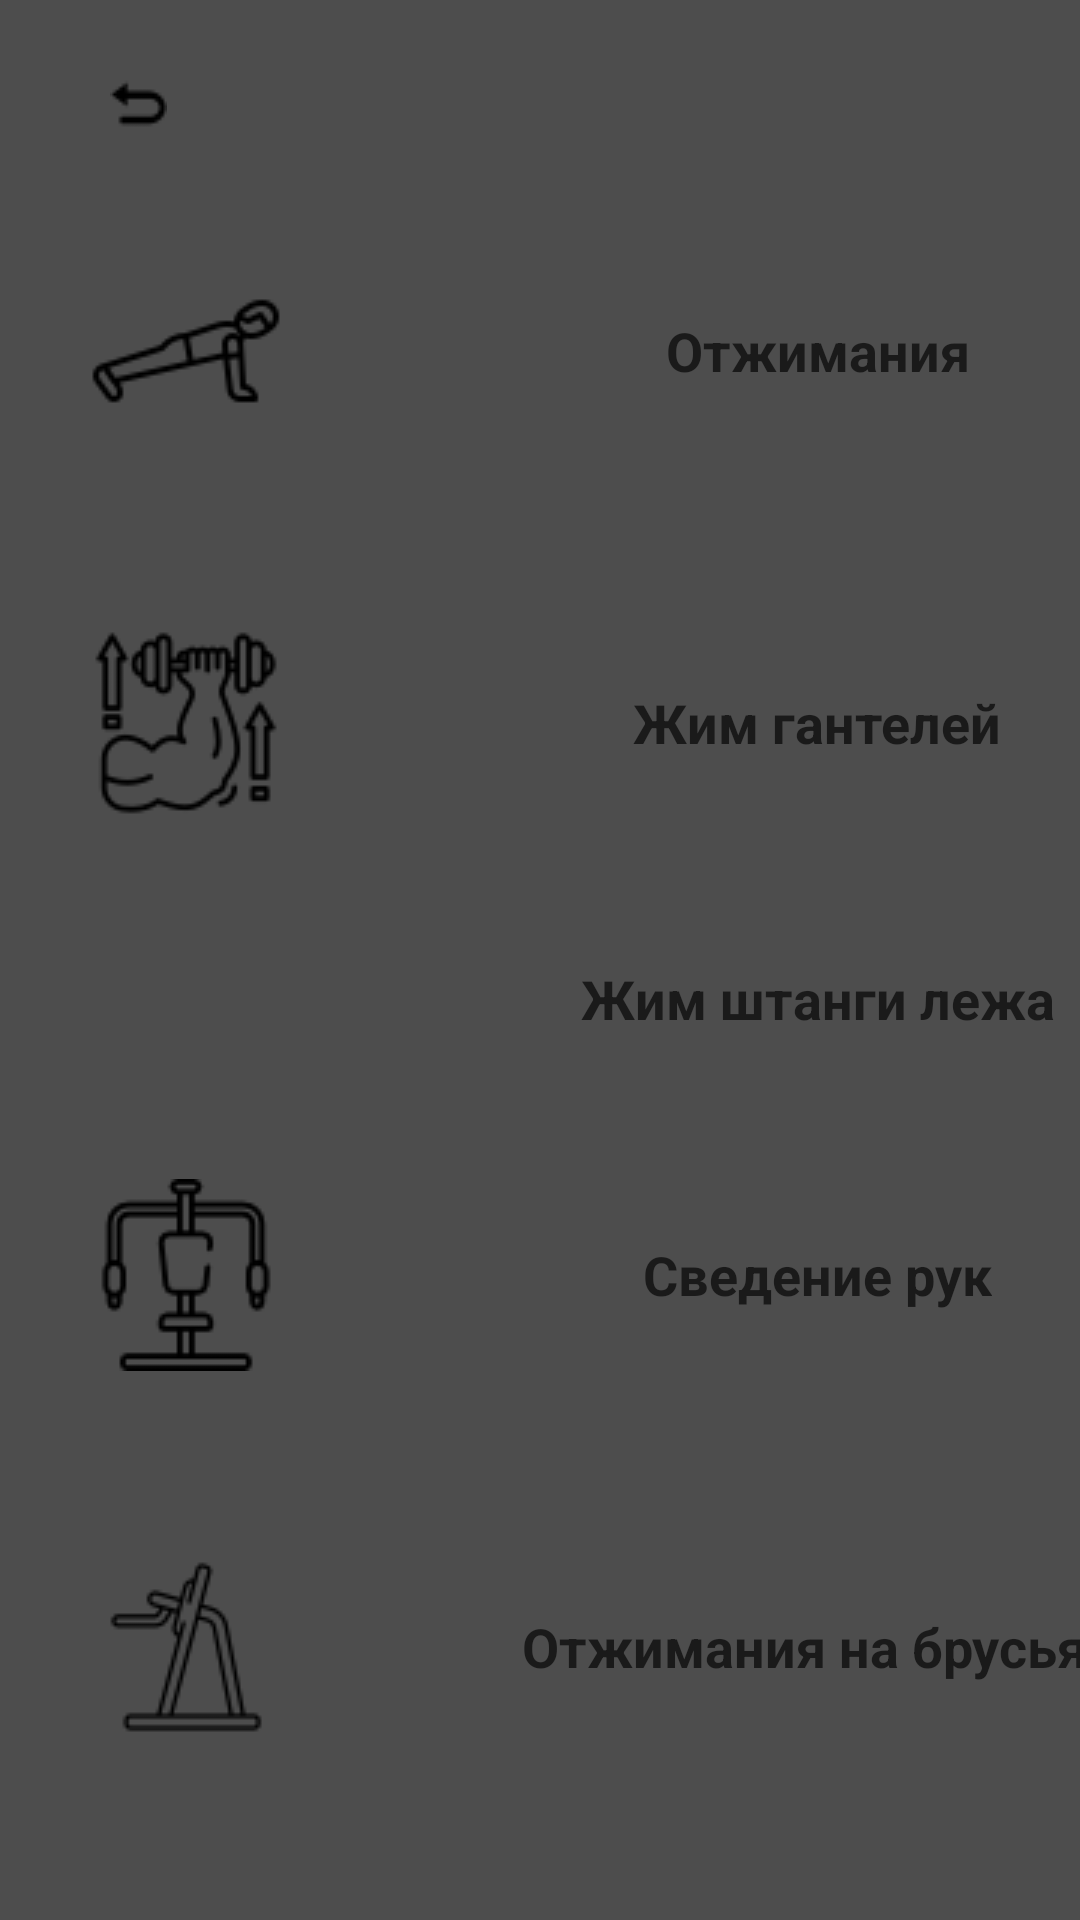

Reconstruct the res/layout file that produces this screen, plus the resources it refers to.
<!-- AndroidManifest.xml: application theme Theme.FitnessTrener -->
<!-- res/layout/chest.xml -->
<?xml version="1.0" encoding="utf-8"?>
<TableLayout
    xmlns:android="http://schemas.android.com/apk/res/android"
    xmlns:app="http://schemas.android.com/apk/res-auto"
    xmlns:tools="http://schemas.android.com/tools"
    android:id="@+id/ConstraintLayout"
    android:layout_width="match_parent"
    android:layout_height="match_parent"
    android:background="#4d4d4d"

    android:orientation="horizontal"
    tools:context=".exercise.Chest">

    <TableRow
        android:layout_width="match_parent"
        android:layout_height="match_parent" >

        <ImageButton
            android:id="@+id/imageButtonReturn1"
            android:layout_width="48dp"
            android:layout_height="39dp"
            android:layout_marginTop="16dp"
            android:layout_marginEnd="32dp"
            android:background="#4d4d4d"
            app:layout_constraintEnd_toEndOf="parent"
            app:layout_constraintTop_toTopOf="parent"
            app:srcCompat="@drawable/return1"
            tools:ignore="TouchTargetSizeCheck" />
    </TableRow>

    <TableRow
        android:layout_width="match_parent"
        android:layout_height="match_parent">

        <ImageView
            android:id="@+id/imageViewOtjim"
            android:layout_width="wrap_content"
            android:layout_height="wrap_content"
            android:padding="30sp"
            app:srcCompat="@drawable/push_upp" />

        <TextView
            android:id="@+id/textViewOtjim"
            android:layout_width="wrap_content"
            android:layout_height="wrap_content"
            android:layout_gravity="center"
            android:padding="10sp"
            android:textColor="#1a1a1a"
            android:paddingStart="50sp"
            android:text="Отжимания"
            android:textAlignment="textStart"
            android:textSize="18sp"
            android:textStyle="bold" />

    </TableRow>

    <TableRow
        android:layout_width="match_parent"
        android:layout_height="match_parent">

        <ImageView
            android:id="@+id/imageViewJimGantelei"
            android:layout_width="wrap_content"
            android:layout_height="wrap_content"
            android:padding="30sp"
            app:srcCompat="@drawable/up_ganteli" />

        <TextView
            android:id="@+id/textViewJimGantelei"
            android:layout_width="192dp"
            android:layout_height="wrap_content"
            android:layout_gravity="center"
            android:padding="10sp"
            android:textColor="#1a1a1a"
            android:paddingStart="50sp"
            android:text="Жим гантелей"
            android:textSize="18sp"
            android:textStyle="bold" />

    </TableRow>

    <TableRow
        android:layout_width="match_parent"
        android:layout_height="match_parent">

        <ImageView
            android:id="@+id/imageViewJimShtangiLeja"
            android:layout_width="wrap_content"
            android:layout_height="wrap_content"
            android:padding="30sp"
            app:srcCompat="@drawable/jim_leja" />

        <TextView
            android:id="@+id/textViewJimShtangiLeja"
            android:layout_width="wrap_content"
            android:layout_height="wrap_content"
            android:layout_gravity="center"
            android:padding="10sp"
            android:textColor="#1a1a1a"
            android:paddingStart="50sp"
            android:text="Жим штанги лежа"
            android:textSize="18sp"
            android:textStyle="bold" />

    </TableRow>

    <TableRow
        android:layout_width="match_parent"
        android:layout_height="match_parent">

        <ImageView
            android:id="@+id/imageViewSvedenieRyk"
            android:layout_width="wrap_content"
            android:layout_height="wrap_content"
            android:padding="30sp"
            app:srcCompat="@drawable/butterfly" />

        <TextView
            android:id="@+id/textViewSvedenieRyk"
            android:layout_width="wrap_content"
            android:layout_height="wrap_content"
            android:layout_gravity="center"
            android:padding="10sp"
            android:textColor="#1a1a1a"
            android:paddingStart="50sp"
            android:text="Сведение рук"
            android:textSize="18sp"
            android:textStyle="bold" />

    </TableRow>

    <TableRow
        android:layout_width="match_parent"
        android:layout_height="match_parent">

        <ImageView
            android:id="@+id/imageViewOtjimNaBrysiah"
            android:layout_width="wrap_content"
            android:layout_height="wrap_content"
            android:padding="30sp"
            app:srcCompat="@drawable/otjim_na_brysiah" />

        <TextView
            android:id="@+id/textViewOtjimNaBrysiah"
            android:layout_width="wrap_content"
            android:layout_height="wrap_content"
            android:layout_gravity="center"
            android:textColor="#1a1a1a"
            android:padding="10sp"
            android:paddingStart="50sp"
            android:text="Отжимания на брусьях"
            android:textSize="18sp"
            android:textStyle="bold" />

    </TableRow>

</TableLayout>
<!-- resources referenced by this layout -->
<resources>
  <!-- drawable butterfly: png bitmap (drawable, 1726 bytes) -->
  <!-- drawable otjim_na_brysiah: png bitmap (drawable, 1670 bytes) -->
  <!-- drawable push_upp: png bitmap (drawable, 1341 bytes) -->
  <!-- drawable return1: png bitmap (drawable, 319 bytes) -->
  <!-- drawable up_ganteli: png bitmap (drawable, 2620 bytes) -->
  <style name="Theme.FitnessTrener" parent="Theme.MaterialComponents.DayNight.NoActionBar">
          
          <item name="colorPrimary">@color/color_button</item>
          <item name="colorPrimaryVariant">@color/black1</item>
          <item name="colorOnPrimary">@color/grey</item>
          
          <item name="colorSecondary">@color/teal_200</item>
          <item name="colorSecondaryVariant">@color/teal_700</item>
          <item name="colorOnSecondary">@color/black</item>
          
          <item name="android:statusBarColor" tools:targetApi="l">?attr/colorPrimaryVariant</item>
          
      </style>
  <color name="color_button">#1a1a1a</color>
  <color name="black1">#1a1a1a</color>
  <color name="grey">#4d4d4d</color>
  <color name="teal_200">#FF03DAC5</color>
  <color name="teal_700">#FF018786</color>
  <color name="black">#FF000000</color>
</resources>
